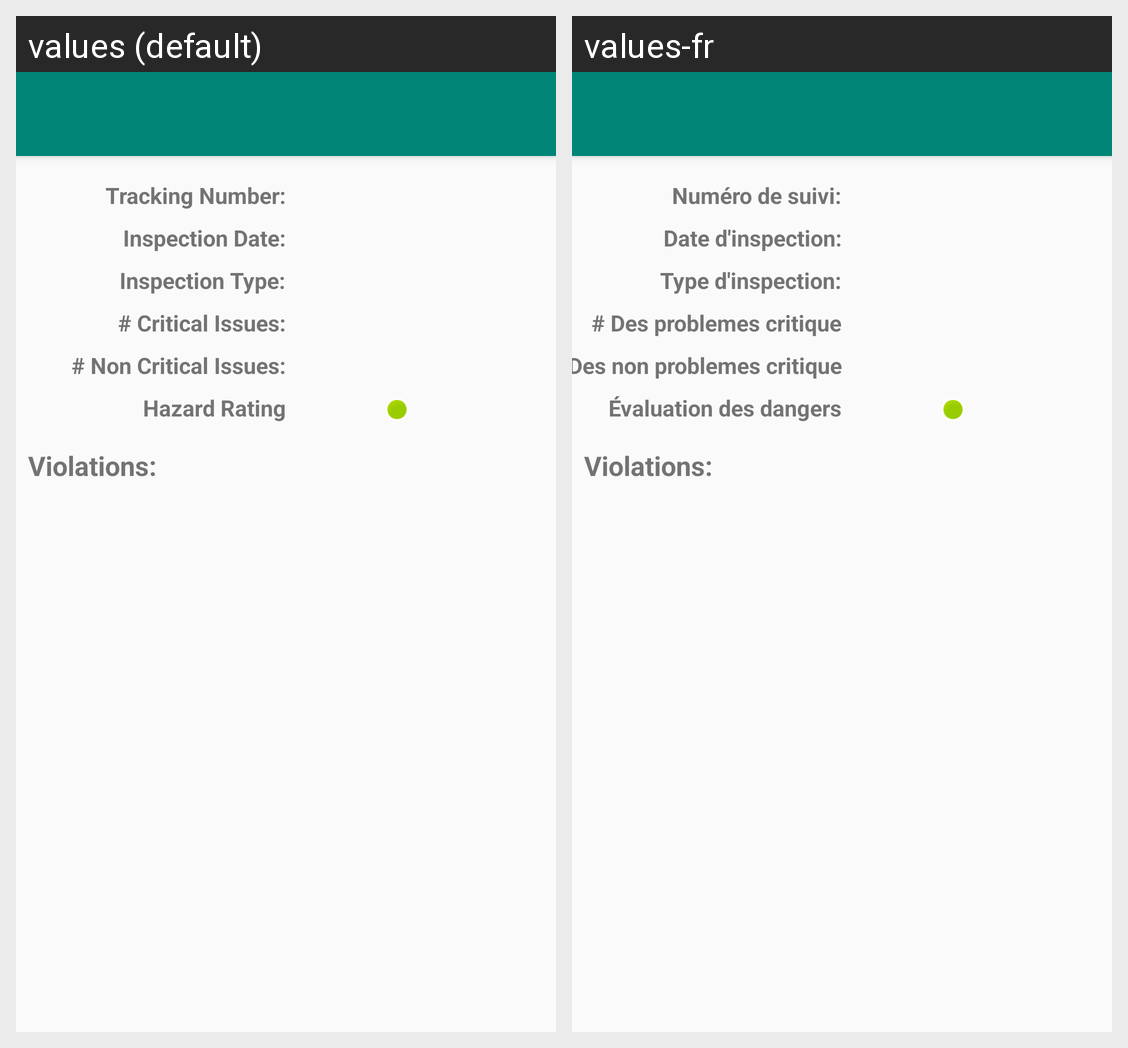

This grid shows one Android layout under two languages. Give, for every string resource on the screen, its name, the default text and each shown locale's text.
Android screen res/layout/activity_inspection.xml rendered under 2 locales, left to right: values (default), values-fr. Device: Nexus 5 (rendered at 1080×1920; each locale shown at half size, 540×960, under a caption strip naming it); theme AppTheme.NoActionBar.
Strings drawn on this screen, with the default value and each locale's value (text and hints the layout hard-codes, and strings that could not be matched under every locale, appear in the picture but are not listed):

tracking_number
  values: Tracking Number:
  values-fr: Numéro de suivi:

inspection_date
  values: Inspection Date:
  values-fr: Date d'inspection:

inspection_type
  values: Inspection Type:
  values-fr: Type d'inspection:

num_critical
  values: # Critical Issues:
  values-fr: # Des problemes critique

num_non_critical
  values: # Non Critical Issues:
  values-fr: # Des non problemes critique

violations
  values: Violations:
  values-fr: Violations:

hazard_rating
  values: Hazard Rating
  values-fr: Évaluation des dangers
